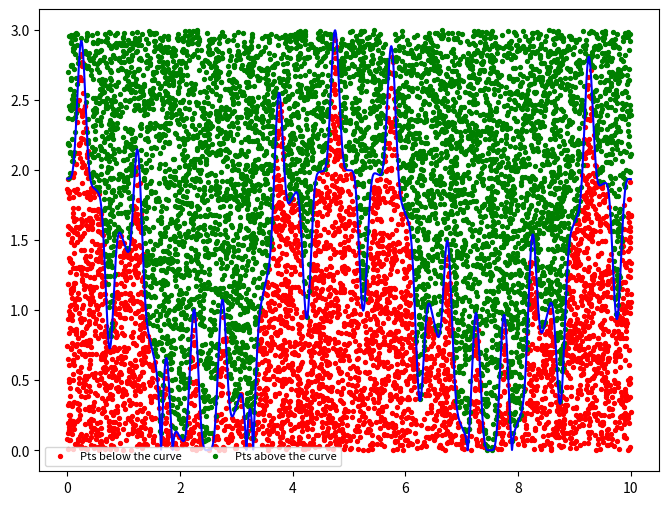

Here is the Python script that generated this plot:
import numpy as np
import random
from random import randrange
import matplotlib.pyplot as plt
from matplotlib.pyplot import *
figure(figsize=(8, 6), dpi=80)
def f(x):
    return np.abs((np.sin((2*np.pi*x)))**5-2*(np.cos(3*(np.cos((x/np.pi))**2))**3))
N = 10000
x0 = 0
x1 = 10
x = np.arange(0, 10, 0.001)
y = f(x)
fmax = max(y)
x_rand = x0 + (x1 - x0)*np.random.random(N)
y_rand = np.random.random(N)*fmax
ind_below = np.where(y_rand < f(x_rand))
ind_above = np.where(y_rand >= f(x_rand))
bel = np.count_nonzero(y_rand < f(x_rand))
abo = np.count_nonzero(y_rand >= f(x_rand))
pts_below = plt.scatter(x_rand[ind_below], y_rand[ind_below], color = "red", s=8)
pts_above = plt.scatter(x_rand[ind_above], y_rand[ind_above], color = "green", s=8)
plt.plot(x, y, color = "blue")
print("N="+str(N)+"\nThe integral of the ugly function over [0,10] is : ",end="")
print(round(10*fmax*(bel/(bel+abo)),3))
plt.legend((pts_below, pts_above),('Pts below the curve', 'Pts above the curve'),loc='lower left',ncol=3,fontsize=8)
plt.show()